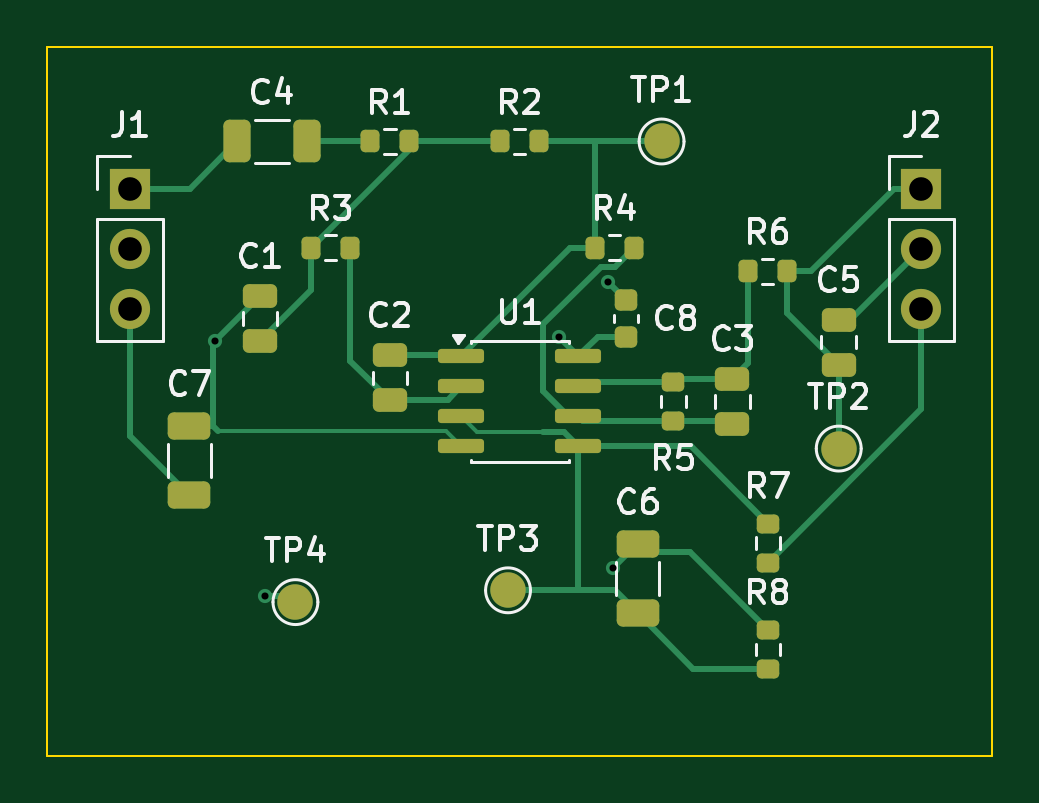
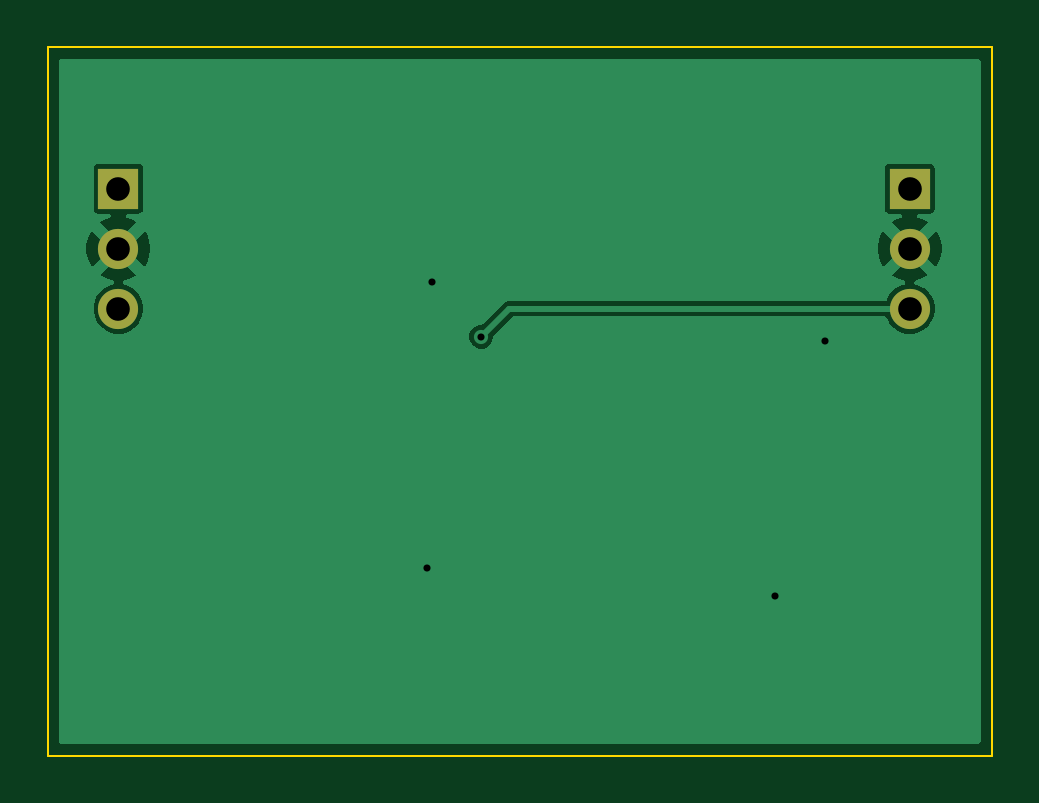
Circuit board: 9 layer files. Board 40.0 x 30.0 mm.
- bottom_copper: fe_aaf_001-B_Cu.gbr (10835 bytes)
- bottom_mask: fe_aaf_001-B_Mask.gbr (698 bytes)
- bottom_silk: fe_aaf_001-B_Silkscreen.gbr (456 bytes)
- outline: fe_aaf_001-Edge_Cuts.gbr (560 bytes)
- top_copper: fe_aaf_001-F_Cu.gbr (9098 bytes)
- top_mask: fe_aaf_001-F_Mask.gbr (3491 bytes)
- paste: fe_aaf_001-F_Paste.gbr (3042 bytes)
- top_silk: fe_aaf_001-F_Silkscreen.gbr (28597 bytes)
- drill: fe_aaf_001.drl (520 bytes)

=== bottom_copper: fe_aaf_001-B_Cu.gbr (10835 bytes, source omitted) ===
=== bottom_mask: fe_aaf_001-B_Mask.gbr ===
%TF.GenerationSoftware,KiCad,Pcbnew,10.0.8*%
%TF.CreationDate,2026-11-17T23:12:15+00:00*%
%TF.ProjectId,fe_aaf_001,66655f61-6166-45f3-9030-312e6b696361,rev?*%
%TF.SameCoordinates,Original*%
%TF.FileFunction,Soldermask,Bot*%
%TF.FilePolarity,Negative*%
%FSLAX46Y46*%
G04 Gerber Fmt 4.6, Leading zero omitted, Abs format (unit mm)*
G04 Created by KiCad (PCBNEW 10.0.8) date 2026-11-17 23:12:15*
%MOMM*%
%LPD*%
G01*
G04 APERTURE LIST*
%ADD10R,1.700000X1.700000*%
%ADD11C,1.700000*%
G04 APERTURE END LIST*
D10*
%TO.C,J2*%
X37000000Y-6000000D03*
D11*
X37000000Y-8540000D03*
X37000000Y-11080000D03*
%TD*%
D10*
%TO.C,J1*%
X3500000Y-6000000D03*
D11*
X3500000Y-8540000D03*
X3500000Y-11080000D03*
%TD*%
M02*

=== bottom_silk: fe_aaf_001-B_Silkscreen.gbr ===
%TF.GenerationSoftware,KiCad,Pcbnew,10.0.8*%
%TF.CreationDate,2026-11-17T23:12:15+00:00*%
%TF.ProjectId,fe_aaf_001,66655f61-6166-45f3-9030-312e6b696361,rev?*%
%TF.SameCoordinates,Original*%
%TF.FileFunction,Legend,Bot*%
%TF.FilePolarity,Positive*%
%FSLAX46Y46*%
G04 Gerber Fmt 4.6, Leading zero omitted, Abs format (unit mm)*
G04 Created by KiCad (PCBNEW 10.0.8) date 2026-11-17 23:12:15*
%MOMM*%
%LPD*%
G01*
G04 APERTURE LIST*
G04 APERTURE END LIST*
M02*

=== outline: fe_aaf_001-Edge_Cuts.gbr ===
%TF.GenerationSoftware,KiCad,Pcbnew,10.0.8*%
%TF.CreationDate,2026-11-17T23:12:15+00:00*%
%TF.ProjectId,fe_aaf_001,66655f61-6166-45f3-9030-312e6b696361,rev?*%
%TF.SameCoordinates,Original*%
%TF.FileFunction,Profile,NP*%
%FSLAX46Y46*%
G04 Gerber Fmt 4.6, Leading zero omitted, Abs format (unit mm)*
G04 Created by KiCad (PCBNEW 10.0.8) date 2026-11-17 23:12:15*
%MOMM*%
%LPD*%
G01*
G04 APERTURE LIST*
%TA.AperFunction,Profile*%
%ADD10C,0.100000*%
%TD*%
G04 APERTURE END LIST*
D10*
X0Y0D02*
X40000000Y0D01*
X40000000Y-30000000D01*
X0Y-30000000D01*
X0Y0D01*
M02*

=== top_copper: fe_aaf_001-F_Cu.gbr (9098 bytes, source omitted) ===
=== top_mask: fe_aaf_001-F_Mask.gbr ===
%TF.GenerationSoftware,KiCad,Pcbnew,10.0.8*%
%TF.CreationDate,2026-11-17T23:12:15+00:00*%
%TF.ProjectId,fe_aaf_001,66655f61-6166-45f3-9030-312e6b696361,rev?*%
%TF.SameCoordinates,Original*%
%TF.FileFunction,Soldermask,Top*%
%TF.FilePolarity,Negative*%
%FSLAX46Y46*%
G04 Gerber Fmt 4.6, Leading zero omitted, Abs format (unit mm)*
G04 Created by KiCad (PCBNEW 10.0.8) date 2026-11-17 23:12:15*
%MOMM*%
%LPD*%
G01*
G04 APERTURE LIST*
G04 Aperture macros list*
%AMRoundRect*
0 Rectangle with rounded corners*
0 $1 Rounding radius*
0 $2 $3 $4 $5 $6 $7 $8 $9 X,Y pos of 4 corners*
0 Add a 4 corners polygon primitive as box body*
4,1,4,$2,$3,$4,$5,$6,$7,$8,$9,$2,$3,0*
0 Add four circle primitives for the rounded corners*
1,1,$1+$1,$2,$3*
1,1,$1+$1,$4,$5*
1,1,$1+$1,$6,$7*
1,1,$1+$1,$8,$9*
0 Add four rect primitives between the rounded corners*
20,1,$1+$1,$2,$3,$4,$5,0*
20,1,$1+$1,$4,$5,$6,$7,0*
20,1,$1+$1,$6,$7,$8,$9,0*
20,1,$1+$1,$8,$9,$2,$3,0*%
G04 Aperture macros list end*
%ADD10RoundRect,0.250000X0.650000X-0.325000X0.650000X0.325000X-0.650000X0.325000X-0.650000X-0.325000X0*%
%ADD11RoundRect,0.250000X-0.325000X-0.650000X0.325000X-0.650000X0.325000X0.650000X-0.325000X0.650000X0*%
%ADD12RoundRect,0.250000X0.475000X-0.250000X0.475000X0.250000X-0.475000X0.250000X-0.475000X-0.250000X0*%
%ADD13RoundRect,0.200000X-0.200000X-0.275000X0.200000X-0.275000X0.200000X0.275000X-0.200000X0.275000X0*%
%ADD14RoundRect,0.200000X0.275000X-0.200000X0.275000X0.200000X-0.275000X0.200000X-0.275000X-0.200000X0*%
%ADD15C,1.500000*%
%ADD16R,1.700000X1.700000*%
%ADD17C,1.700000*%
%ADD18RoundRect,0.150000X-0.825000X-0.150000X0.825000X-0.150000X0.825000X0.150000X-0.825000X0.150000X0*%
%ADD19RoundRect,0.225000X0.250000X-0.225000X0.250000X0.225000X-0.250000X0.225000X-0.250000X-0.225000X0*%
G04 APERTURE END LIST*
D10*
%TO.C,C7*%
X6000000Y-18975000D03*
X6000000Y-16025000D03*
%TD*%
%TO.C,C6*%
X25000000Y-23975000D03*
X25000000Y-21025000D03*
%TD*%
D11*
%TO.C,C4*%
X8025000Y-4000000D03*
X10975000Y-4000000D03*
%TD*%
D12*
%TO.C,C5*%
X33500000Y-13450000D03*
X33500000Y-11550000D03*
%TD*%
D13*
%TO.C,R3*%
X11175000Y-8500000D03*
X12825000Y-8500000D03*
%TD*%
D14*
%TO.C,R8*%
X30500000Y-26325000D03*
X30500000Y-24675000D03*
%TD*%
D15*
%TO.C,TP4*%
X10500000Y-23500000D03*
%TD*%
D13*
%TO.C,R6*%
X29675000Y-9500000D03*
X31325000Y-9500000D03*
%TD*%
D16*
%TO.C,J2*%
X37000000Y-6000000D03*
D17*
X37000000Y-8540000D03*
X37000000Y-11080000D03*
%TD*%
D18*
%TO.C,U1*%
X17525000Y-13095000D03*
X17525000Y-14365000D03*
X17525000Y-15635000D03*
X17525000Y-16905000D03*
X22475000Y-16905000D03*
X22475000Y-15635000D03*
X22475000Y-14365000D03*
X22475000Y-13095000D03*
%TD*%
D12*
%TO.C,C3*%
X29000000Y-15950000D03*
X29000000Y-14050000D03*
%TD*%
D19*
%TO.C,C8*%
X24500000Y-12275000D03*
X24500000Y-10725000D03*
%TD*%
D15*
%TO.C,TP2*%
X33500000Y-17000000D03*
%TD*%
D12*
%TO.C,C2*%
X14500000Y-14950000D03*
X14500000Y-13050000D03*
%TD*%
D13*
%TO.C,R2*%
X19175000Y-4000000D03*
X20825000Y-4000000D03*
%TD*%
D15*
%TO.C,TP3*%
X19500000Y-23000000D03*
%TD*%
D14*
%TO.C,R7*%
X30500000Y-21825000D03*
X30500000Y-20175000D03*
%TD*%
%TO.C,R5*%
X26500000Y-15825000D03*
X26500000Y-14175000D03*
%TD*%
D13*
%TO.C,R1*%
X13675000Y-4000000D03*
X15325000Y-4000000D03*
%TD*%
D12*
%TO.C,C1*%
X9000000Y-12450000D03*
X9000000Y-10550000D03*
%TD*%
D13*
%TO.C,R4*%
X23175000Y-8500000D03*
X24825000Y-8500000D03*
%TD*%
D16*
%TO.C,J1*%
X3500000Y-6000000D03*
D17*
X3500000Y-8540000D03*
X3500000Y-11080000D03*
%TD*%
D15*
%TO.C,TP1*%
X26000000Y-4000000D03*
%TD*%
M02*

=== paste: fe_aaf_001-F_Paste.gbr (3042 bytes, source withheld) ===
=== top_silk: fe_aaf_001-F_Silkscreen.gbr (28597 bytes, source omitted) ===
=== drill: fe_aaf_001.drl ===
M48
; DRILL file KiCad 10.0.8 date 2026-11-17T23:12:16
; FORMAT={-:-/ absolute / metric / decimal}
; #@! TF.CreationDate,2026-11-17T23:12:16+00:00
; #@! TF.GenerationSoftware,Kicad,Pcbnew,10.0.8
; #@! TF.FileFunction,MixedPlating,1,2
FMAT,2
METRIC
; #@! TA.AperFunction,Plated,PTH,ViaDrill
T1C0.300
; #@! TA.AperFunction,Plated,PTH,ComponentDrill
T2C1.000
%
G90
G05
T1
X7.102Y-12.448
X9.2Y-23.236
X21.645Y-12.265
X23.729Y-9.954
X23.948Y-22.076
T2
X3.5Y-6.0
X3.5Y-8.54
X3.5Y-11.08
X37.0Y-6.0
X37.0Y-8.54
X37.0Y-11.08
M30
